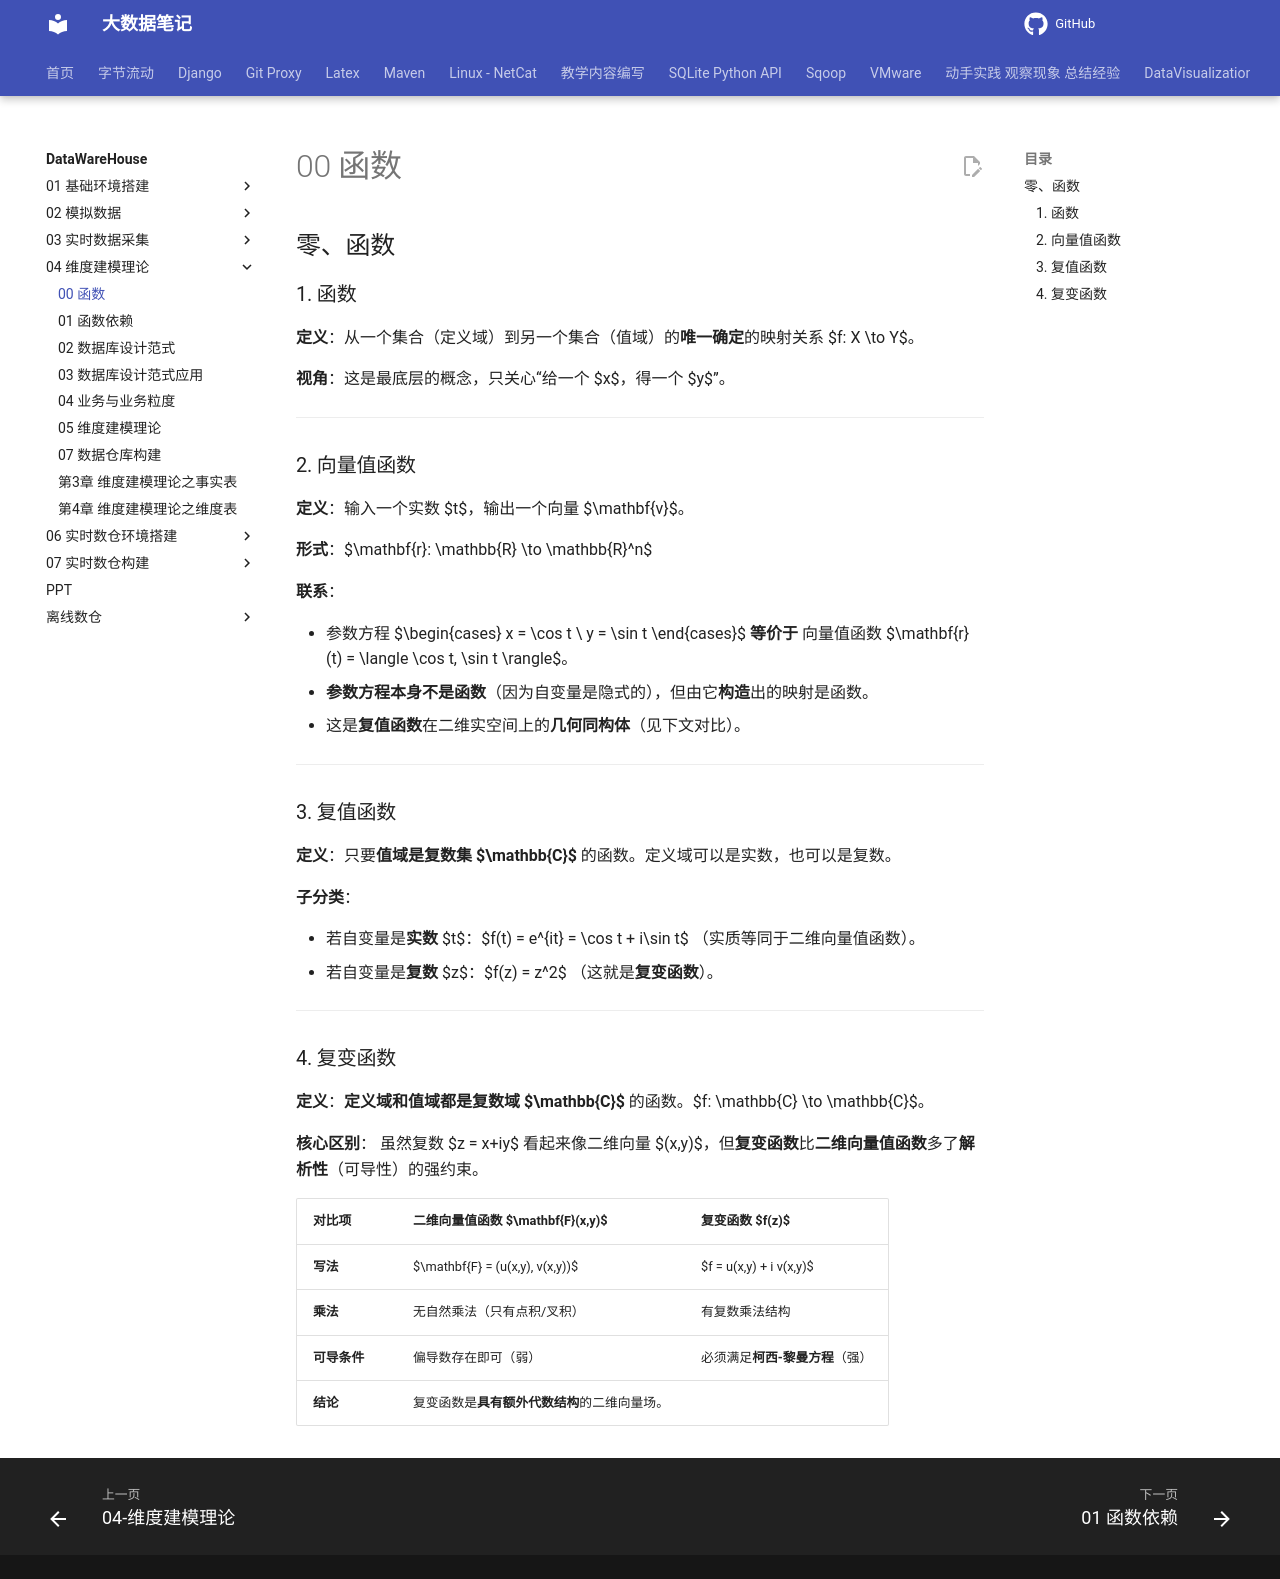

repository: QingYuanQu/studybigdata · page: DataWareHouse/04-维度建模理论/00-函数/index.html · generator: mkdocs

---
marp: true
---


## 零、函数

### 1. 函数

**定义**：从一个集合（定义域）到另一个集合（值域）的**唯一确定**的映射关系 $f: X \to Y$。

**视角**：这是最底层的概念，只关心“给一个 $x$，得一个 $y$”。

---

### 2. 向量值函数

**定义**：输入一个实数 $t$，输出一个向量 $\mathbf{v}$。

**形式**：$\mathbf{r}: \mathbb{R} \to \mathbb{R}^n$

**联系**：

- 参数方程 $\begin{cases} x = \cos t \\ y = \sin t \end{cases}$ **等价于** 向量值函数 $\mathbf{r}(t) = \langle \cos t, \sin t \rangle$。
- **参数方程本身不是函数**（因为自变量是隐式的），但由它**构造**出的映射是函数。
- 这是**复值函数**在二维实空间上的**几何同构体**（见下文对比）。

---

### 3. 复值函数

**定义**：只要**值域是复数集 $\mathbb{C}$** 的函数。定义域可以是实数，也可以是复数。

**子分类**：

- 若自变量是**实数** $t$：$f(t) = e^{it} = \cos t + i\sin t$ （实质等同于二维向量值函数）。
- 若自变量是**复数** $z$：$f(z) = z^2$ （这就是**复变函数**）。

---

### 4. 复变函数

**定义**：**定义域和值域都是复数域 $\mathbb{C}$** 的函数。$f: \mathbb{C} \to \mathbb{C}$。

**核心区别**：
虽然复数 $z = x+iy$ 看起来像二维向量 $(x,y)$，但**复变函数**比**二维向量值函数**多了**解析性**（可导性）的强约束。

| 对比项       | **二维向量值函数** $\mathbf{F}(x,y)$         | **复变函数** $f(z)$             |
| :----------- | :------------------------------------------- | :------------------------------ |
| **写法**     | $\mathbf{F} = (u(x,y), v(x,y))$              | $f = u(x,y) + i v(x,y)$         |
| **乘法**     | 无自然乘法（只有点积/叉积）                  | 有复数乘法结构                  |
| **可导条件** | 偏导数存在即可（弱）                         | 必须满足**柯西-黎曼方程**（强） |
| **结论**     | 复变函数是**具有额外代数结构**的二维向量场。 |                                 |
